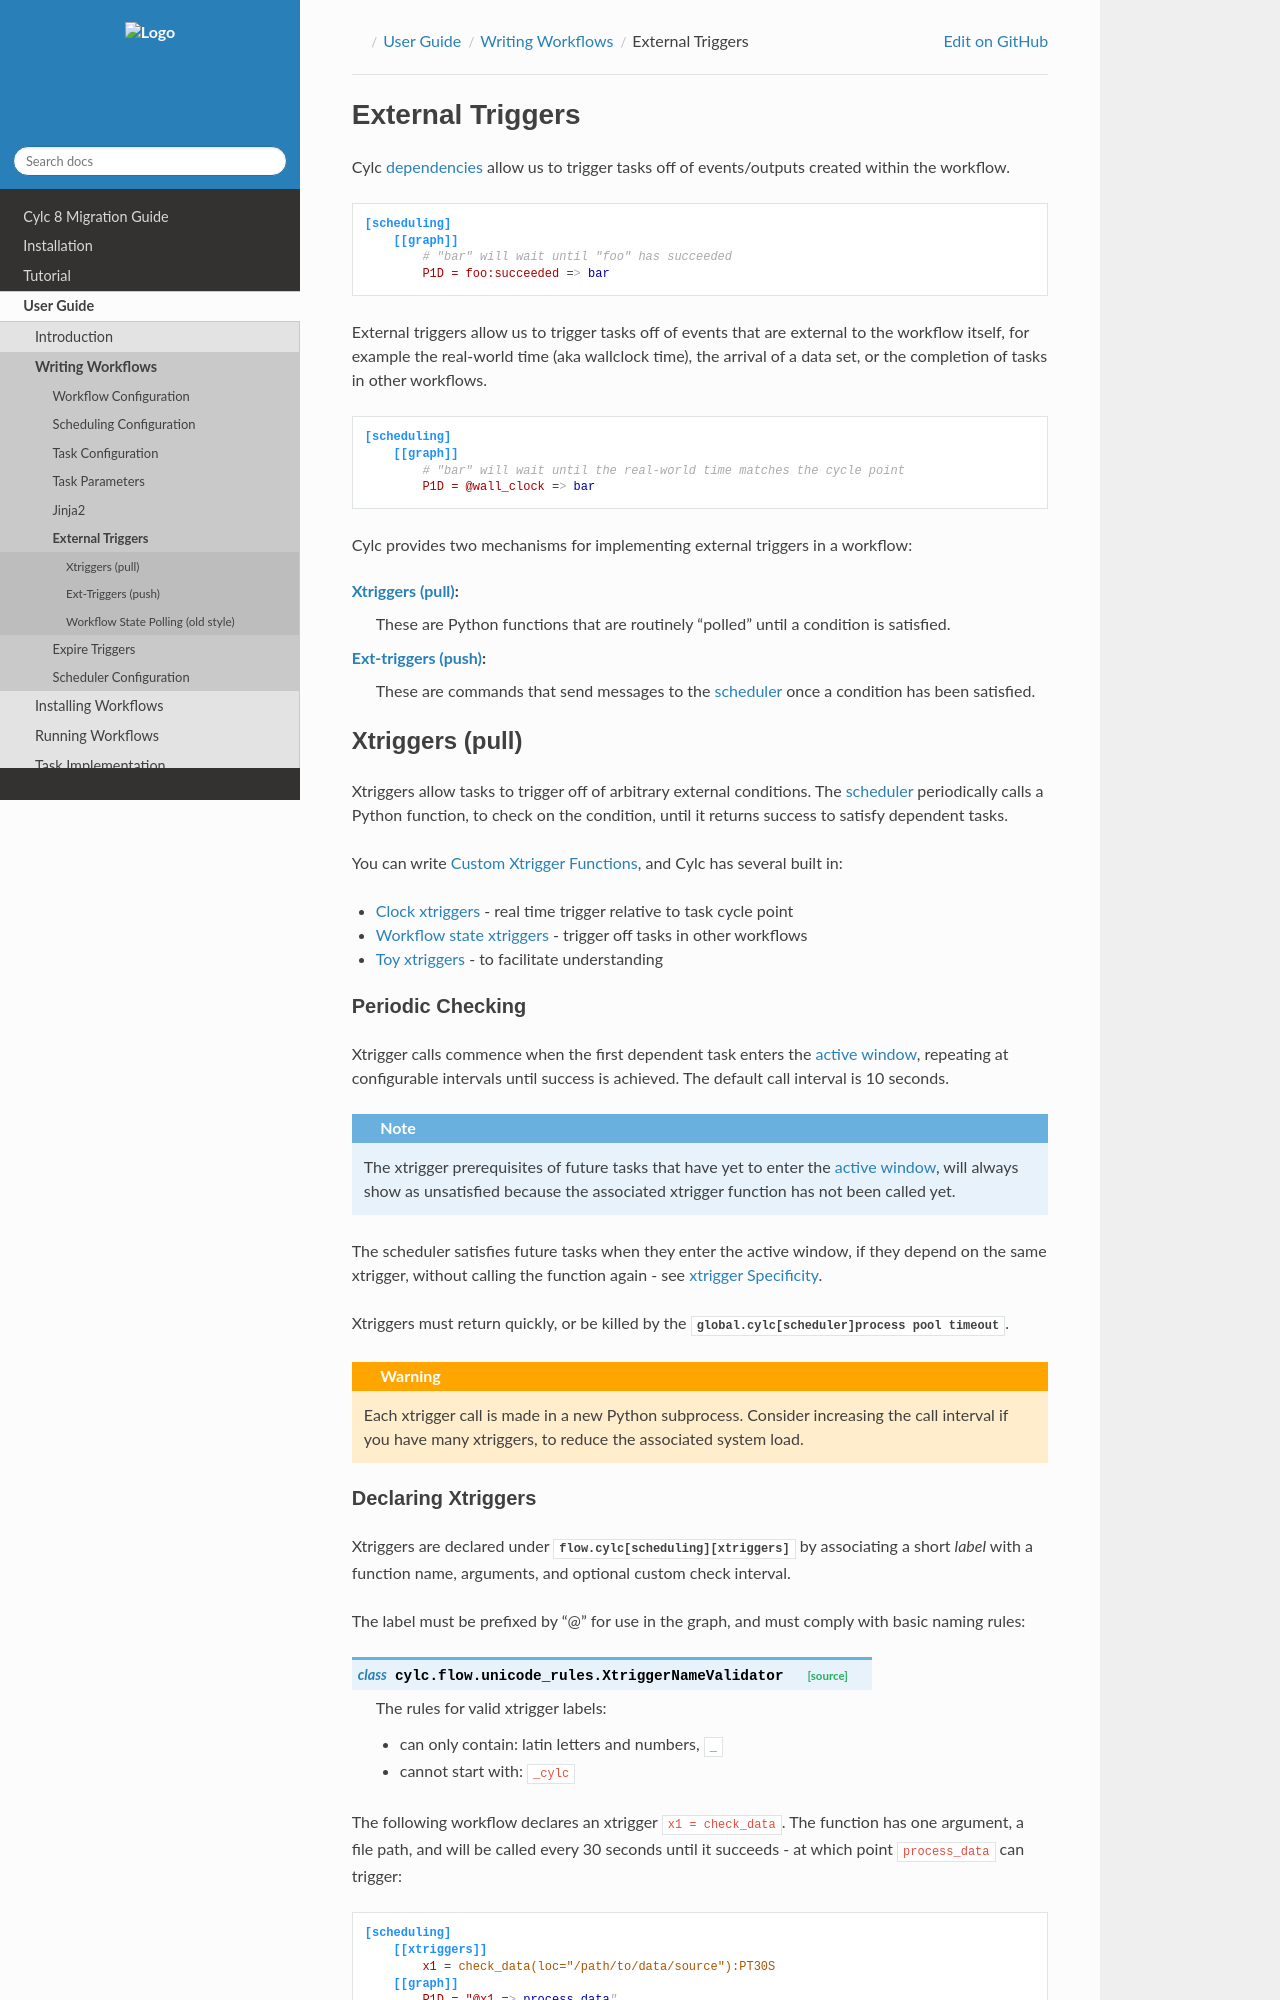

repository: cylc/cylc-doc · page: nightly_8.8/html/user-guide/writing-workflows/external-triggers.html · generator: jekyll

.. _Section External Triggers:

External Triggers
=================

Cylc :term:`dependencies <dependency>` allow us to trigger tasks off of
events/outputs created within the workflow.

.. code-block:: cylc

   [scheduling]
       [[graph]]
           # "bar" will wait until "foo" has succeeded
           P1D = foo:succeeded => bar

External triggers allow us to trigger tasks off of events that are external
to the workflow itself, for example the real-world time (aka wallclock time),
the arrival of a data set, or the completion of tasks in other workflows.

.. code-block:: cylc

   [scheduling]
       [[graph]]
           # "bar" will wait until the real-world time matches the cycle point
           P1D = @wall_clock => bar

Cylc provides two mechanisms for implementing external triggers in a workflow:

:ref:`Xtriggers (pull) <user_guide.xtriggers>`:
   These are Python functions that are routinely "polled" until a condition
   is satisfied.
:ref:`Ext-triggers (push) <user_guide.ext-triggers>`:
   These are commands that send messages to the :term:`scheduler` once a
   condition has been satisfied.


.. _user_guide.xtriggers:

Xtriggers (pull)
----------------

Xtriggers allow tasks to trigger off of arbitrary external conditions. The
:term:`scheduler` periodically calls a Python function, to check on the
condition, until it returns success to satisfy dependent tasks.

You can write :ref:`Custom Trigger Functions`, and Cylc has several built in:

- :ref:`Clock xtriggers <Built-in Clock Triggers>` - real time trigger relative to task cycle point
- :ref:`Workflow state xtriggers <Built-in Workflow State Triggers>` - trigger off tasks in other workflows
- :ref:`Toy xtriggers <Built-in Toy Xtriggers>` - to facilitate understanding
